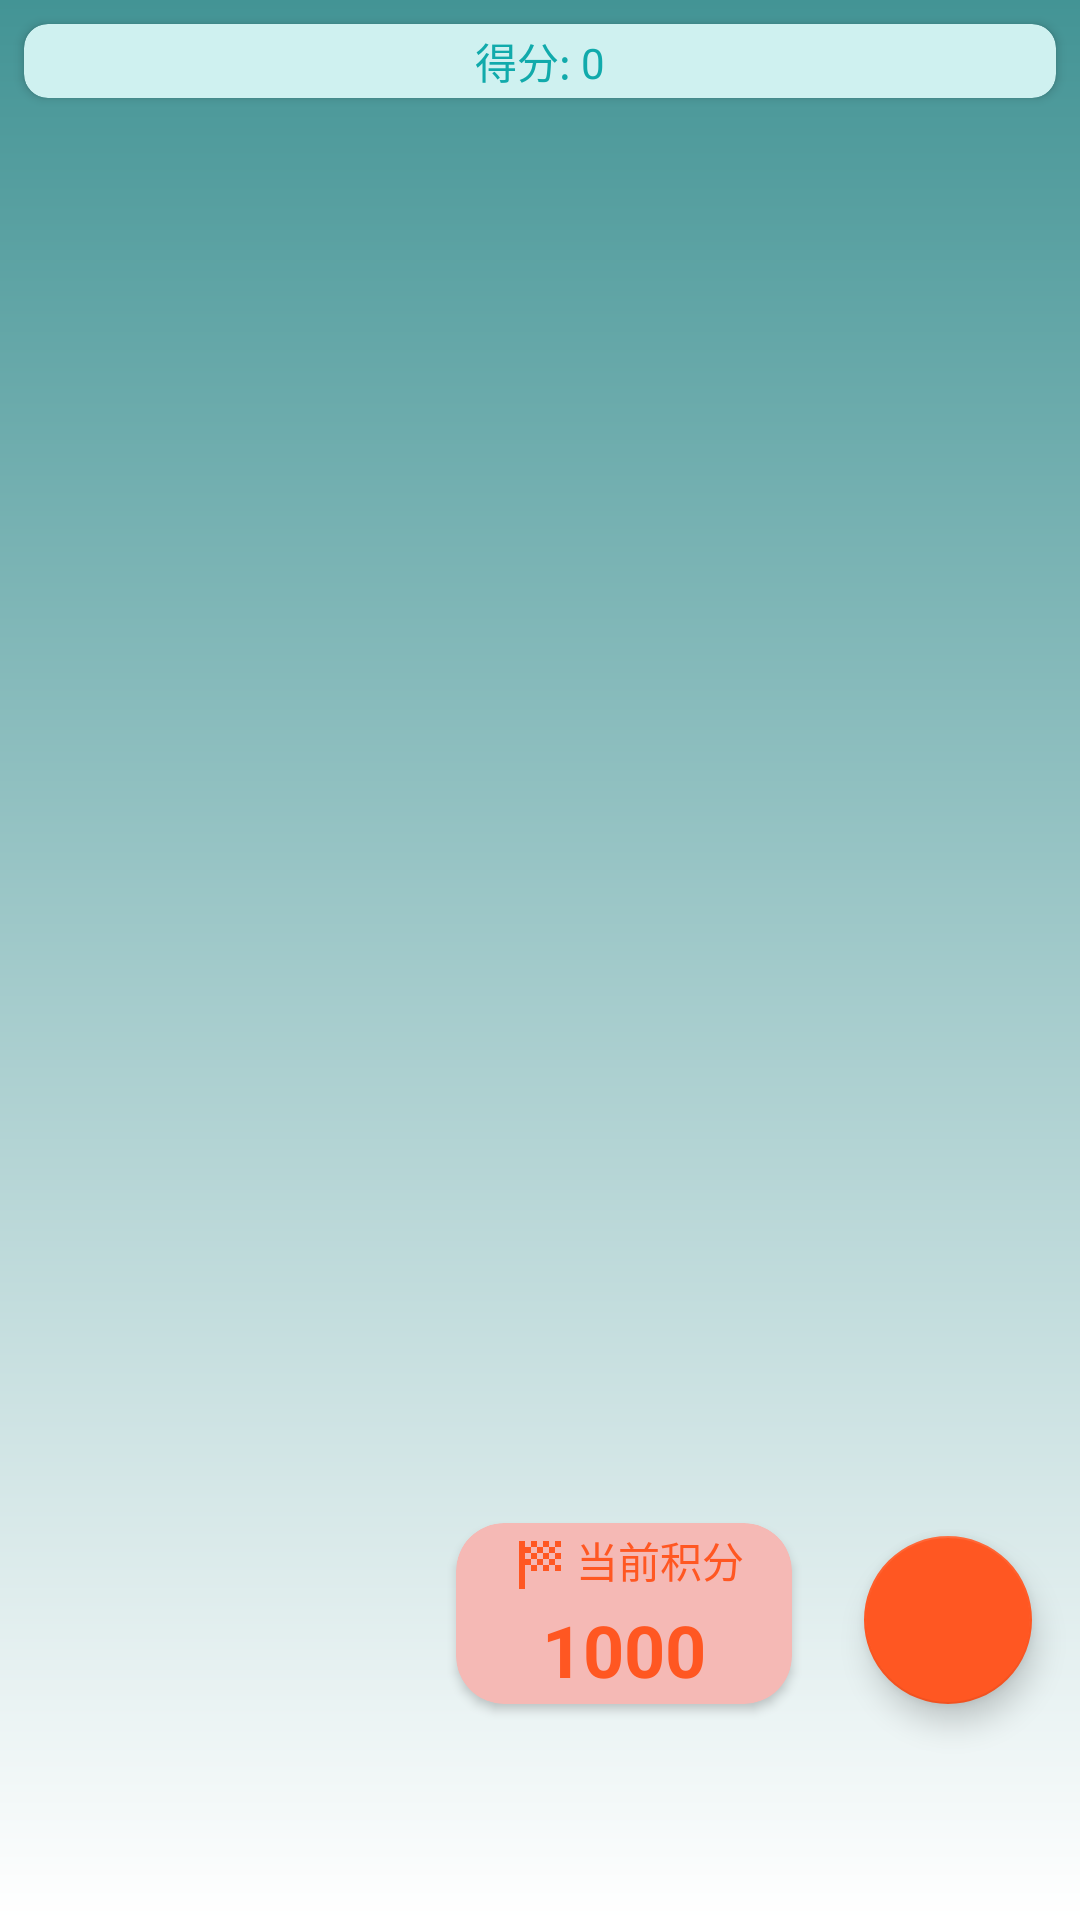

Here is an Android app screen rendered from its layout file. Give the layout XML and the strings, colors and styles it references.
<!-- AndroidManifest.xml: application theme Theme.Exam -->
<!-- res/layout/fragment_award.xml -->
<?xml version="1.0" encoding="utf-8"?>
<androidx.constraintlayout.widget.ConstraintLayout xmlns:android="http://schemas.android.com/apk/res/android"
    xmlns:app="http://schemas.android.com/apk/res-auto"
    xmlns:tools="http://schemas.android.com/tools"
    android:layout_width="match_parent"
    android:layout_height="match_parent"
    android:background="@drawable/fade_green"
    tools:context=".AwardFragment">

    

    <androidx.cardview.widget.CardView
        android:id="@+id/award_status_card_view"
        android:layout_width="match_parent"
        android:layout_height="wrap_content"
        android:layout_margin="8dp"
        app:cardBackgroundColor="#CFF1F0"
        app:cardCornerRadius="8dp"
        app:layout_constraintEnd_toEndOf="parent"
        app:layout_constraintStart_toStartOf="parent"
        app:layout_constraintTop_toTopOf="parent">

        <TextView
            android:id="@+id/award_status_text_view"
            android:layout_width="wrap_content"
            android:layout_height="wrap_content"
            android:layout_gravity="center"
            android:layout_margin="2dp"
            android:text="得分: 0"
            android:textAlignment="center"
            android:textColor="@color/deep_green" />
    </androidx.cardview.widget.CardView>

    
    <androidx.recyclerview.widget.RecyclerView
        android:id="@+id/award_recycler_view"
        android:layout_width="0dp"
        android:layout_height="0dp"
        android:layout_marginBottom="112dp"
        app:layout_constraintBottom_toBottomOf="parent"
        app:layout_constraintEnd_toEndOf="parent"
        app:layout_constraintStart_toStartOf="parent"
        app:layout_constraintTop_toBottomOf="@id/award_status_card_view" />

    
    <com.google.android.material.floatingactionbutton.FloatingActionButton
        android:id="@+id/fab_add_award"
        android:layout_width="wrap_content"
        android:layout_height="wrap_content"
        android:layout_marginEnd="16dp"
        android:layout_marginBottom="72dp"
        android:contentDescription="@string/add_award"
        android:src="@drawable/ic_add"
        app:backgroundTint="@color/orange"
        app:layout_constraintBottom_toBottomOf="parent"
        app:layout_constraintEnd_toEndOf="parent"
        app:tint="@android:color/white" />

    <androidx.cardview.widget.CardView
        android:layout_width="wrap_content"
        android:layout_height="wrap_content"
        android:layout_gravity="bottom|end"
        android:layout_marginEnd="96dp"
        android:layout_marginBottom="72dp"
        app:cardBackgroundColor="@color/light_light_orange"
        app:cardCornerRadius="16dp"
        app:layout_constraintBottom_toBottomOf="parent"
        app:layout_constraintEnd_toEndOf="parent">

        <LinearLayout
            android:layout_width="wrap_content"
            android:layout_height="wrap_content"
            android:orientation="vertical"
            android:padding="2dp"
            android:paddingStart="16dp"
            android:paddingEnd="16dp"
            android:paddingBottom="2dp">

            <TextView
                android:layout_width="match_parent"
                android:layout_height="wrap_content"
                android:drawableStart="@drawable/ic_sports_score_orange"
                android:text="@string/points"
                android:textColor="@color/orange"
                android:textSize="14sp" />

            <TextView
                android:id="@+id/award_total_points"
                android:layout_width="match_parent"
                android:layout_height="wrap_content"
                android:layout_gravity="center"
                android:gravity="center_horizontal"
                android:text="1000"
                android:textColor="@color/orange"
                android:textSize="24sp"
                android:textStyle="bold" />
        </LinearLayout>
    </androidx.cardview.widget.CardView>

    <TextView
        android:id="@+id/empty_award_text_view"
        android:layout_width="wrap_content"
        android:layout_height="wrap_content"
        android:gravity="center"
        android:text="@string/add_first_award"
        android:textSize="18sp"
        android:visibility="gone"
        app:layout_constraintBottom_toBottomOf="parent"
        app:layout_constraintEnd_toEndOf="parent"
        app:layout_constraintStart_toStartOf="parent"
        app:layout_constraintTop_toTopOf="parent" />

</androidx.constraintlayout.widget.ConstraintLayout>
<!-- resources referenced by this layout -->
<resources>
  <color name="deep_green">#11AAAB</color>
  <color name="light_light_orange">#F5B9B5</color>
  <color name="orange">#FF5722</color>
  <!-- drawable fade_green (drawable) -->
  <?xml version="1.0" encoding="utf-8"?>
  <shape xmlns:android="http://schemas.android.com/apk/res/android"
      android:shape="rectangle">
      <gradient
          android:type="linear"
          android:startColor="#439495"
          android:endColor="#FFFFFF"
          android:angle="270"/>
  </shape>
  <!-- drawable ic_sports_score_orange (drawable) -->
  <vector xmlns:android="http://schemas.android.com/apk/res/android" android:width="24dp" android:height="24dp" android:viewportWidth="960" android:viewportHeight="960" android:tint="@color/orange">
      <path android:fillColor="@android:color/white" android:pathData="M360,240L440,240L440,160L360,160L360,240ZM520,240L520,160L600,160L600,240L520,240ZM360,560L360,480L440,480L440,560L360,560ZM680,400L680,320L760,320L760,400L680,400ZM680,560L680,480L760,480L760,560L680,560ZM520,560L520,480L600,480L600,560L520,560ZM680,240L680,160L760,160L760,240L680,240ZM440,320L440,240L520,240L520,320L440,320ZM200,800L200,160L280,160L280,240L360,240L360,320L280,320L280,400L360,400L360,480L280,480L280,800L200,800ZM600,480L600,400L680,400L680,480L600,480ZM440,480L440,400L520,400L520,480L440,480ZM360,400L360,320L440,320L440,400L360,400ZM520,400L520,320L600,320L600,400L520,400ZM600,320L600,240L680,240L680,320L600,320Z"/>
  </vector>
  <string name="add_award">添加奖励</string>
  <string name="add_first_award">点击右下方加号以添加第一个奖励</string>
  <string name="points">当前积分</string>
  <style name="Theme.Exam" parent="Theme.MaterialComponents.DayNight.DarkActionBar">
          
          <item name="colorPrimary">@color/deep_green</item>
          <item name="colorPrimaryVariant">@color/deep_green</item>
          <item name="colorOnPrimary">@color/white</item>
          
          <item name="colorSecondary">@color/teal_200</item>
          <item name="colorSecondaryVariant">@color/teal_700</item>
          <item name="colorOnSecondary">@color/black</item>
          
          <item name="android:statusBarColor">?attr/colorPrimaryVariant</item>
          
      </style>
  <color name="white">#FFFFFFFF</color>
  <color name="teal_200">#FF03DAC5</color>
  <color name="teal_700">#FF018786</color>
  <color name="black">#FF000000</color>
</resources>
